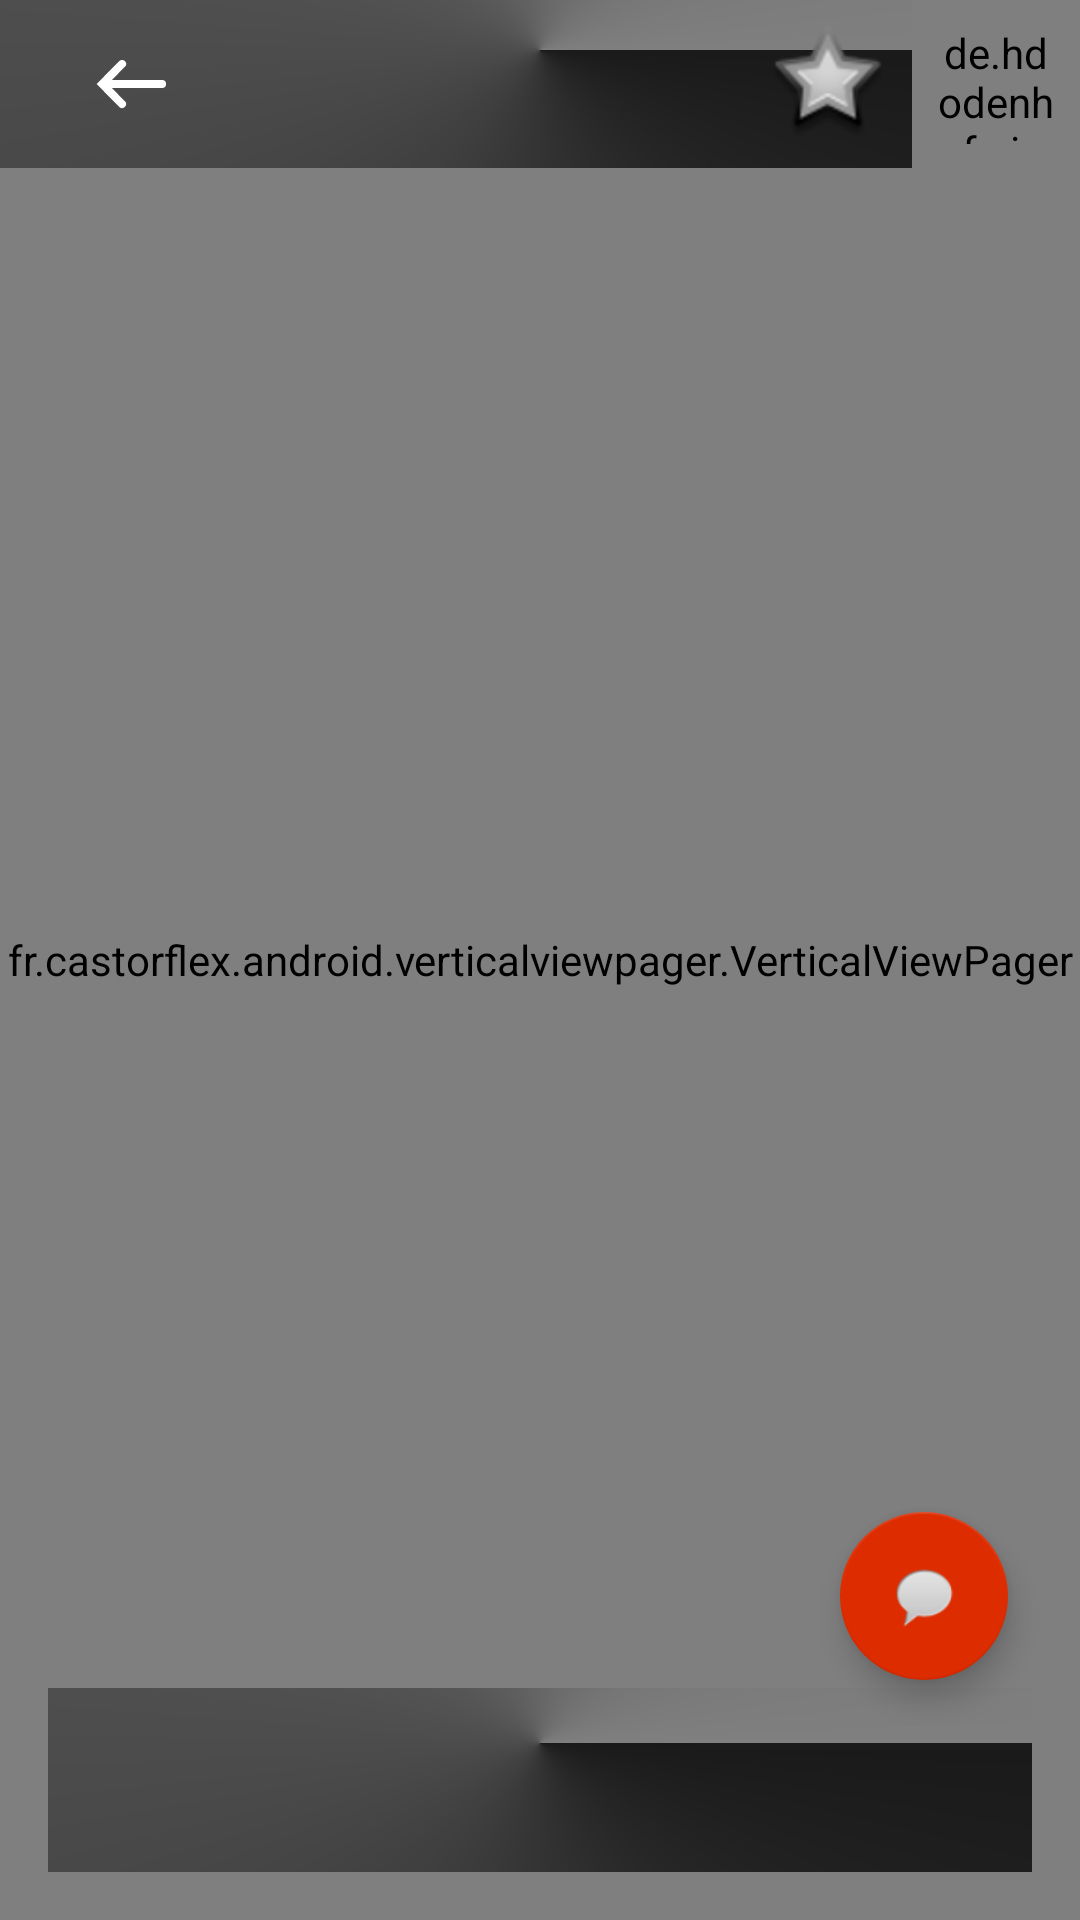

Produce the Android XML layout that renders to this screen, including the resource entries it uses.
<!-- AndroidManifest.xml: application theme AppTheme -->
<!-- res/layout/fragment_image_pager.xml -->
<?xml version="1.0" encoding="utf-8"?>
<android.support.design.widget.CoordinatorLayout xmlns:android="http://schemas.android.com/apk/res/android"
    xmlns:app="http://schemas.android.com/apk/res-auto"
    android:id="@+id/main_content"
    android:layout_width="match_parent"
    android:layout_height="match_parent">

    <fr.castorflex.android.verticalviewpager.VerticalViewPager
        android:id="@+id/nestedViewPager"
        android:layout_width="match_parent"
        android:layout_height="match_parent"
        android:background="@color/transparent" />

    <ListView
        android:id="@+id/lv_tabs"
        android:layout_width="@dimen/pad_10dp"
        android:layout_height="wrap_content"
        android:layout_marginStart="@dimen/pad_8dp"
        android:layout_marginLeft="@dimen/pad_8dp"
        android:layout_marginTop="?android:attr/actionBarSize"
        android:background="@drawable/scrim" />

    <android.support.v7.widget.Toolbar xmlns:android="http://schemas.android.com/apk/res/android"
        xmlns:app="http://schemas.android.com/apk/res-auto"
        android:id="@+id/toolbar"
        android:layout_width="match_parent"
        android:layout_height="?android:attr/actionBarSize"
        android:layout_marginLeft="@dimen/list_toolbar_side_margin"
        android:layout_marginRight="@dimen/list_toolbar_side_margin"
        android:background="@drawable/scrim"
        app:theme="@style/ThemeOverlay.AppCompat.Dark.ActionBar">

        <ImageButton
            android:id="@+id/back_arrow"
            android:layout_width="?android:attr/actionBarSize"
            android:layout_height="match_parent"
            android:background="@color/transparent"
            android:contentDescription="@string/back_arrow_description_string"
            android:src="@drawable/back_arrow" />


        <de.hdodenhof.circleimageview.CircleImageView
            android:id="@+id/poster_image_button"
            android:layout_width="?android:attr/actionBarSize"
            android:layout_height="match_parent"
            android:layout_gravity="end"
            android:clickable="true"
            android:focusable="true"
            android:paddingStart="@dimen/circle_image_padding"
            android:paddingLeft="@dimen/circle_image_padding"
            android:paddingTop="@dimen/circle_image_padding"
            android:paddingRight="@dimen/circle_image_padding"
            android:paddingBottom="@dimen/circle_image_padding"
            app:srcCompat="@drawable/ic_account_circle_black_24dp" />

        <ImageView
            android:id="@+id/favorite_image"
            android:layout_width="?android:attr/actionBarSize"
            android:layout_height="match_parent"
            android:layout_gravity="end"
            android:clickable="true"
            android:contentDescription="@string/favorite_button_description_string"
            android:focusable="true"
            android:paddingStart="@dimen/circle_image_padding"
            android:paddingLeft="@dimen/circle_image_padding"
            android:paddingTop="@dimen/circle_image_padding"
            android:paddingRight="@dimen/circle_image_padding"
            android:paddingBottom="@dimen/circle_image_padding"
            app:srcCompat="@android:drawable/star_big_off" />

    </android.support.v7.widget.Toolbar>

    <TextView
        android:id="@+id/text_view"
        style="@style/Subhead"
        android:layout_width="match_parent"
        android:layout_height="wrap_content"
        android:layout_gravity="bottom"
        android:layout_margin="@dimen/text_padding"
        android:background="@drawable/scrim"
        android:maxLines="2"
        android:paddingLeft="@dimen/text_padding"
        android:paddingTop="@dimen/text_padding"
        android:paddingRight="@dimen/text_padding"
        android:paddingBottom="@dimen/text_padding"
        android:textSize="@dimen/detail_title_text_size" />

    <android.support.design.widget.FloatingActionButton
        android:id="@+id/contact_button_view"
        android:layout_width="@dimen/fab_layout_width"
        android:layout_height="@dimen/fab_layout_height"
        android:layout_gravity="bottom|end"
        android:layout_marginEnd="@dimen/fab_margin"
        android:layout_marginRight="@dimen/fab_margin"
        android:layout_marginBottom="@dimen/fab_margin_bottom"
        android:contentDescription="@string/contact_giver_button"
        android:elevation="@dimen/fab_elevation"
        android:src="@android:drawable/sym_action_chat" />


</android.support.design.widget.CoordinatorLayout>
<!-- resources referenced by this layout -->
<resources>
  <color name="transparent">#00000000</color>
  <dimen name="circle_image_padding">8dp</dimen>
  <dimen name="detail_title_text_size">22sp</dimen>
  <dimen name="fab_elevation">12dp</dimen>
  <dimen name="fab_layout_height">56dp</dimen>
  <dimen name="fab_layout_width">56dp</dimen>
  <dimen name="fab_margin">24dp</dimen>
  <dimen name="fab_margin_bottom">80dp</dimen>
  <dimen name="pad_10dp">10dp</dimen>
  <dimen name="pad_8dp">8dp</dimen>
  <dimen name="text_padding">16dp</dimen>
  <!-- drawable back_arrow: png bitmap (drawable-nodpi, 848 bytes) -->
  <!-- drawable scrim (drawable) -->
  <?xml version="1.0" encoding="utf-8"?>
  <shape
      xmlns:android="http://schemas.android.com/apk/res/android">
  
      <gradient
          android:angle="90"
          android:centerY="0.3"
          android:startColor="@color/scrim_text_startColor"
          android:centerColor="@color/scrim_text_centerColor"
          android:endColor="@color/scrim_text_endColor"
          android:type="sweep"/>
  
  </shape>
  <string name="back_arrow_description_string">Back arrow image, when clicked navigates user back to previous screen</string>
  <string name="contact_giver_button">Button when pressed help start chat with post owner</string>
  <string name="favorite_button_description_string">Star button to mark a post item as favorite and store for future view.</string>
  <style name="Subhead" parent="TextAppearance.AppCompat.Subhead">
          <item name="android:textColor">@color/white</item>
      </style>
  <style name="AppTheme" parent="Theme.AppCompat.Light.NoActionBar">
          
          <item name="colorPrimary">@color/colorPrimary</item>
          <item name="colorPrimaryDark">@color/colorPrimaryDark</item>
          <item name="colorAccent">@color/colorAccent</item>
  
  
          <item name="android:editTextColor">@android:color/black</item>
          <item name="android:textColorHint">@color/Primary</item>
  
          
          <item name="preferenceTheme">@style/PreferenceThemeOverlay</item>
      </style>
  <color name="scrim_text_startColor">#CC000000</color>
  <color name="scrim_text_centerColor">#66000000</color>
  <color name="scrim_text_endColor">#00000000</color>
  <color name="white">#ffffff</color>
  <color name="colorPrimary">@color/Primary</color>
  <color name="colorPrimaryDark">@color/Secondary</color>
  <color name="colorAccent">@color/customRed</color>
  <color name="Primary">#51b79f</color>
  <color name="Secondary">#49a797</color>
  <color name="customRed">#DD2C00</color>
</resources>
